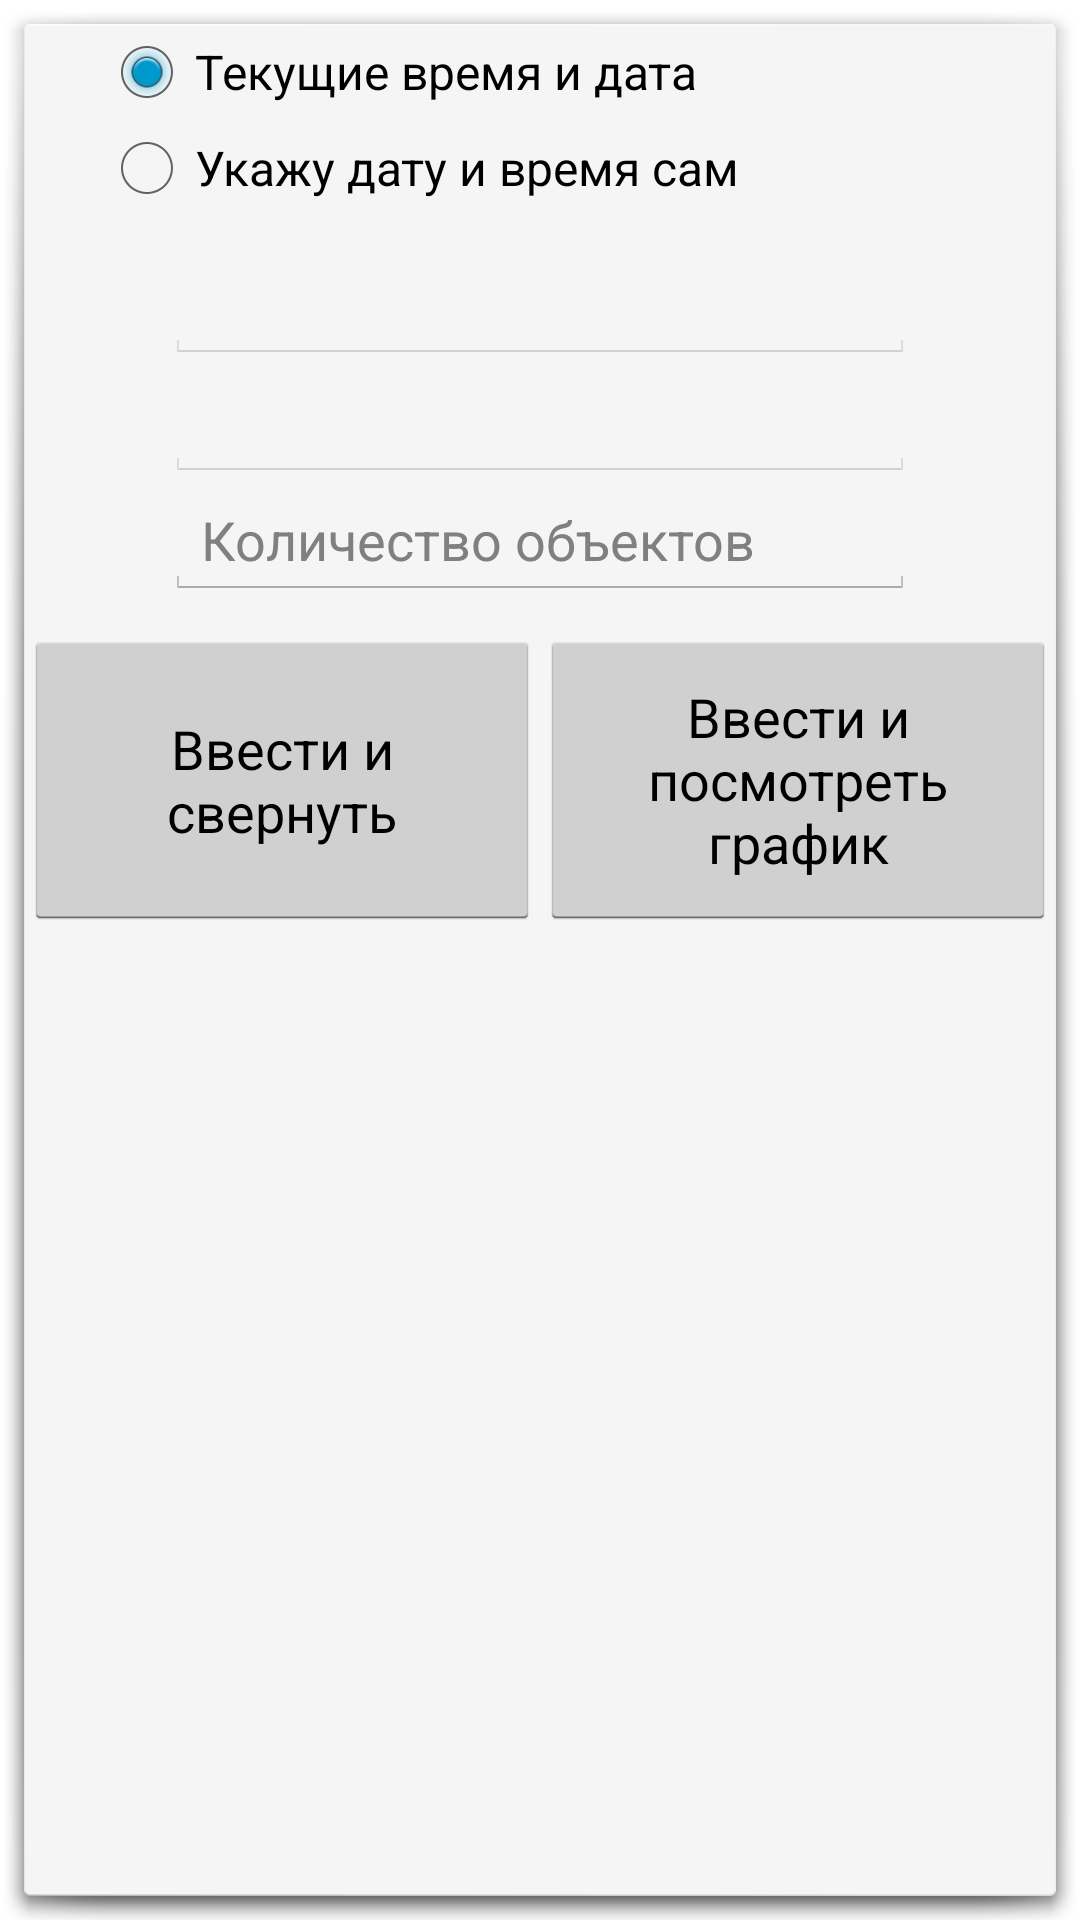

The Android layout XML behind this screen, and the referenced resources:
<!-- AndroidManifest.xml: activity theme android:Theme.Holo.Light.Dialog -->
<!-- res/layout/activity_add_data.xml -->
<?xml version="1.0" encoding="utf-8"?>


<LinearLayout xmlns:android="http://schemas.android.com/apk/res/android"
    android:orientation="vertical" android:layout_width="match_parent"
    android:layout_height="match_parent"
    android:focusable="true"
    android:focusableInTouchMode="true"
    android:id="@+id/main_layout">

    <RadioGroup xmlns:android="http://schemas.android.com/apk/res/android"
        android:layout_width="fill_parent"
        android:layout_height="wrap_content"
        android:orientation="vertical">
        <RadioButton android:id="@+id/current_time"
            android:layout_width="wrap_content"
            android:layout_height="wrap_content"
            android:text="@string/dataPage_current_time"
            android:layout_marginLeft="25dp"
            android:checked="true"/>
        <RadioButton android:id="@+id/select_time"
            android:layout_width="wrap_content"
            android:layout_height="wrap_content"
            android:text="@string/dataPage_select_time"
            android:layout_marginLeft="25dp" />
    </RadioGroup>

    <EditText
        android:id="@+id/date_edit"
        android:layout_width="250dp"
        android:layout_marginTop="10dp"
        android:layout_height="wrap_content"
        android:editable="false"
        android:enabled="false"
        android:layout_gravity="center_horizontal">
    </EditText>

    <EditText
        android:id="@+id/time_edit"
        android:layout_width="250dp"
        android:layout_height="wrap_content"
        android:editable="false"
        android:enabled="false"
        android:layout_gravity="center_horizontal">
    </EditText>

    <EditText
        android:id="@+id/amount_edit"
        android:layout_width="250dp"
        android:layout_height="wrap_content"
        android:hint="@string/dataPage_inputHint"
        android:layout_gravity="center_horizontal"
        android:inputType="numberDecimal">
    </EditText>

    <Spinner
        android:layout_width="250dp"
        android:layout_height="wrap_content"
        android:id="@+id/spinner"
        android:layout_gravity="center_horizontal"
        android:visibility="gone"/>

    <LinearLayout
        android:id="@+id/layout_date_since"
        android:orientation="horizontal"
        android:layout_width="250dp"
        android:layout_height="wrap_content"
        android:gravity="center_vertical|center_horizontal"
        android:layout_gravity="center_horizontal"
        android:visibility="gone">

        <TextView
            android:layout_width="wrap_content"
            android:layout_height="wrap_content"
            android:textAppearance="?android:attr/textAppearanceLarge"
            android:text="@string/graphViewPage_displayDataSinceLabel"
            android:id="@+id/since_text_view"
            android:layout_marginRight="10dp"/>

        <LinearLayout
            android:orientation="vertical"
            android:layout_width="fill_parent"
            android:layout_height="wrap_content">

            <EditText
                android:id="@+id/amount_date_edit"
                android:layout_width="fill_parent"
                android:layout_height="wrap_content"
                android:editable="false"
                android:layout_gravity="center_horizontal"
                android:visibility="gone">
            </EditText>

            <EditText
                android:id="@+id/amount_time_edit"
                android:layout_width="fill_parent"
                android:layout_height="wrap_content"
                android:editable="false"
                android:layout_gravity="center_horizontal">
            </EditText>
        </LinearLayout>

    </LinearLayout>

    <LinearLayout
        android:id="@+id/layout_date_until"
        android:orientation="horizontal"
        android:layout_width="250dp"
        android:layout_height="wrap_content"
        android:gravity="center_vertical|center_horizontal"
        android:layout_gravity="center_horizontal"
        android:visibility="gone">

        <TextView
            android:layout_width="wrap_content"
            android:layout_height="wrap_content"
            android:textAppearance="?android:attr/textAppearanceLarge"
            android:text="@string/graphViewPage_displayDataUntilLabel"
            android:id="@+id/until_text_view"
            android:layout_marginRight="10dp"/>

        <LinearLayout
            android:orientation="vertical"
            android:layout_width="fill_parent"
            android:layout_height="wrap_content">

            <EditText
                android:id="@+id/amount_date_edit_until"
                android:layout_width="fill_parent"
                android:layout_height="wrap_content"
                android:editable="false"
                android:layout_gravity="center_horizontal"
                android:visibility="gone">
            </EditText>

            <EditText
                android:id="@+id/amount_time_edit_until"
                android:layout_width="fill_parent"
                android:layout_height="wrap_content"
                android:editable="false"
                android:layout_gravity="center_horizontal">
            </EditText>
        </LinearLayout>

    </LinearLayout>

    <LinearLayout xmlns:android="http://schemas.android.com/apk/res/android"
        xmlns:tools="http://schemas.android.com/tools"
        android:layout_width="match_parent"
        android:layout_height="100dp"
        android:gravity="bottom"
        android:layout_gravity="bottom"
        android:layout_marginTop="10dp"
        android:layout_marginBottom="25dp"
        android:orientation="horizontal">

        <Button
            android:layout_width="match_parent"
            android:layout_height="match_parent"
            android:text="@string/dataPage_acceptAndMinimize"
            android:id="@+id/add_and_minimize"
            android:layout_weight="1"
            android:onClick="onClick"
            android:layout_alignParentTop="true"
            android:layout_alignParentLeft="true"
            android:layout_alignParentStart="true"
            android:layout_alignBottom="@+id/add_and_go_to_graph_view" />

        <Button
            android:layout_width="match_parent"
            android:layout_height="match_parent"
            android:text="@string/dataPage_acceptAndLookAtGraph"
            android:id="@+id/add_and_go_to_graph_view"
            android:onClick="onClick"
            android:layout_alignParentTop="true"
            android:layout_toRightOf="@+id/add_and_minimize"
            android:layout_weight="1" />
    </LinearLayout>


</LinearLayout>
<!-- resources referenced by this layout -->
<resources>
  <string name="dataPage_acceptAndLookAtGraph">Ввести и посмотреть график</string>
  <string name="dataPage_acceptAndMinimize">Ввести и свернуть</string>
  <string name="dataPage_current_time">Текущие время и дата</string>
  <string name="dataPage_inputHint">Количество объектов</string>
  <string name="dataPage_select_time">Укажу дату и время сам</string>
  <string name="graphViewPage_displayDataSinceLabel">c</string>
  <string name="graphViewPage_displayDataUntilLabel">по</string>
</resources>
